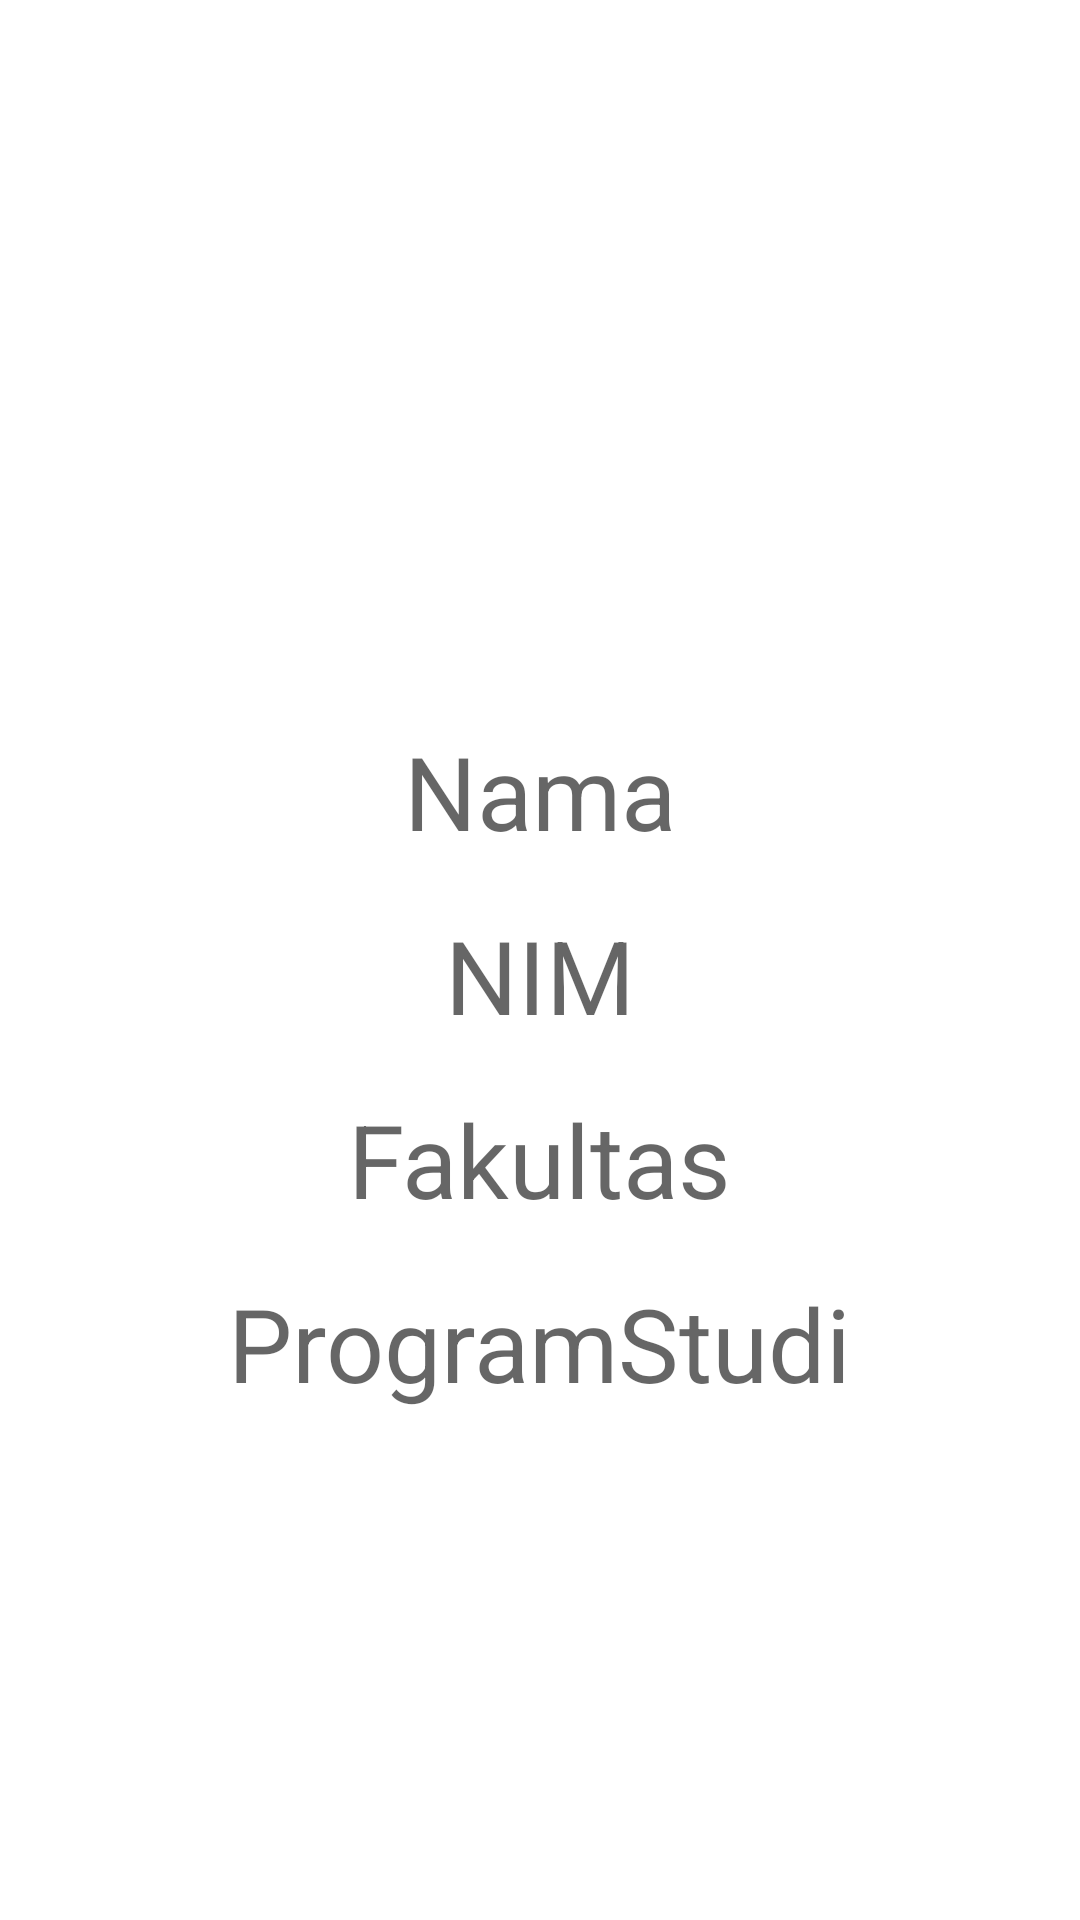

Produce the Android XML layout that renders to this screen, including the resource entries it uses.
<!-- AndroidManifest.xml: application theme Theme.Guided4_Bundle_0796 -->
<!-- res/layout/activity_next.xml -->
<?xml version="1.0" encoding="utf-8"?>
<androidx.constraintlayout.widget.ConstraintLayout xmlns:android="http://schemas.android.com/apk/res/android"
    xmlns:app="http://schemas.android.com/apk/res-auto"
    xmlns:tools="http://schemas.android.com/tools"
    android:layout_width="match_parent"
    android:layout_height="match_parent"
    tools:context=".NextActivity">

    <TextView
        android:id="@+id/tvNama"
        android:layout_width="wrap_content"
        android:layout_height="wrap_content"
        android:layout_marginStart="16dp"
        android:layout_marginTop="16dp"
        android:layout_marginEnd="16dp"
        android:layout_marginBottom="16dp"
        android:text="Nama"
        android:textAppearance="@style/TextAppearance.AppCompat.Display1"
        app:layout_constraintBottom_toBottomOf="parent"
        app:layout_constraintEnd_toEndOf="parent"
        app:layout_constraintHorizontal_bias="0.5"
        app:layout_constraintStart_toStartOf="parent"
        app:layout_constraintTop_toTopOf="parent"
        app:layout_constraintVertical_bias="0.4"
        />

    <TextView
        android:id="@+id/tvNIM"
        android:layout_width="wrap_content"
        android:layout_height="wrap_content"
        android:layout_marginStart="16dp"
        android:layout_marginTop="16dp"
        android:layout_marginEnd="16dp"
        android:layout_marginBottom="16dp"
        android:text="NIM"
        android:textAppearance="@style/TextAppearance.AppCompat.Display1"
        app:layout_constraintBottom_toBottomOf="parent"
        app:layout_constraintEnd_toEndOf="parent"
        app:layout_constraintStart_toStartOf="parent"
        app:layout_constraintTop_toBottomOf="@id/tvNama"
        app:layout_constraintVertical_bias="0.0"
        />

    <TextView
        android:id="@+id/tvFakultas"
        android:layout_width="wrap_content"
        android:layout_height="wrap_content"
        android:layout_marginStart="16dp"
        android:layout_marginTop="16dp"
        android:layout_marginEnd="16dp"
        android:layout_marginBottom="16dp"
        android:text="Fakultas"
        android:textAppearance="@style/TextAppearance.AppCompat.Display1"
        app:layout_constraintEnd_toEndOf="parent"
        app:layout_constraintStart_toStartOf="parent"
        app:layout_constraintTop_toBottomOf="@id/tvNIM"
        app:layout_constraintBottom_toBottomOf="parent"
        app:layout_constraintVertical_bias="0.0" />

    <TextView
        android:id="@+id/tvProdi"
        android:layout_width="wrap_content"
        android:layout_height="wrap_content"
        android:layout_marginStart="16dp"
        android:layout_marginTop="16dp"
        android:layout_marginEnd="16dp"
        android:layout_marginBottom="16dp"
        android:text="ProgramStudi"
        android:textAppearance="@style/TextAppearance.AppCompat.Display1"
        app:layout_constraintBottom_toBottomOf="parent"
        app:layout_constraintEnd_toEndOf="parent"
        app:layout_constraintStart_toStartOf="parent"
        app:layout_constraintTop_toBottomOf="@id/tvFakultas"
        app:layout_constraintVertical_bias="0.0" />

</androidx.constraintlayout.widget.ConstraintLayout>
<!-- resources referenced by this layout -->
<resources>
  <style name="Theme.Guided4_Bundle_0796" parent="Theme.MaterialComponents.DayNight.DarkActionBar">
          
          <item name="colorPrimary">@color/purple_500</item>
          <item name="colorPrimaryVariant">@color/purple_700</item>
          <item name="colorOnPrimary">@color/white</item>
          
          <item name="colorSecondary">@color/teal_200</item>
          <item name="colorSecondaryVariant">@color/teal_700</item>
          <item name="colorOnSecondary">@color/black</item>
          
          <item name="android:statusBarColor" tools:targetApi="l">?attr/colorPrimaryVariant</item>
          
      </style>
  <!-- not gathered from this repository: default colours our renderer supplied (Android Studio template values) -->
  <color name="purple_500">#FF6200EE</color>
  <color name="purple_700">#FF3700B3</color>
  <color name="teal_200">#FF03DAC5</color>
  <color name="teal_700">#FF018786</color>
  <color name="black">#FF000000</color>
  <color name="white">#FFFFFFFF</color>
</resources>
